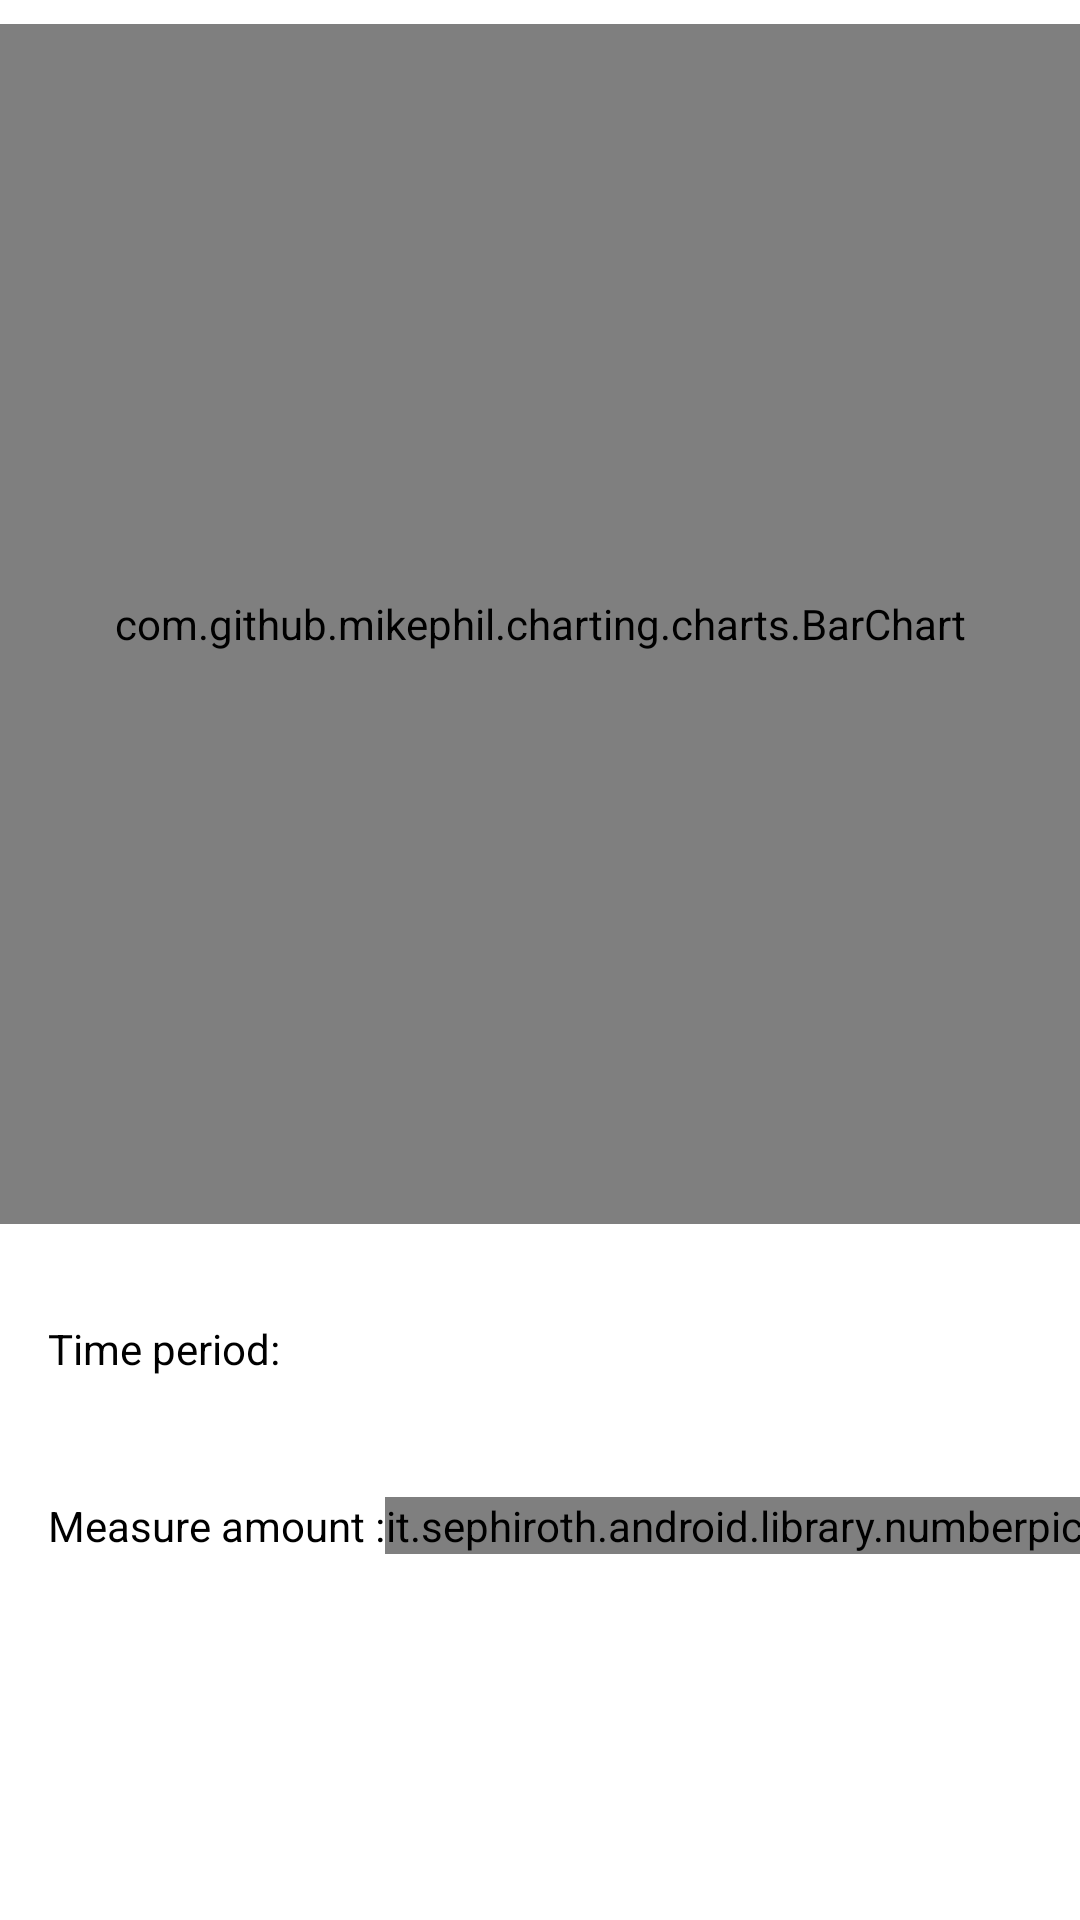

The Android layout XML behind this screen, and the referenced resources:
<!-- AndroidManifest.xml: application theme Theme.CronoPlanV2 -->
<!-- res/layout/fragment_first.xml -->
<?xml version="1.0" encoding="utf-8"?>
<FrameLayout xmlns:android="http://schemas.android.com/apk/res/android"
    xmlns:app="http://schemas.android.com/apk/res-auto"
    xmlns:tools="http://schemas.android.com/tools"
    android:layout_width="match_parent"
    android:layout_height="match_parent"
    tools:context=".controler.FirstFragment">

    <androidx.constraintlayout.widget.ConstraintLayout
        android:layout_width="match_parent"
        android:layout_height="match_parent">

        <com.github.mikephil.charting.charts.BarChart
            android:id="@+id/weekBarGraph"
            android:layout_width="match_parent"
            android:layout_height="400dp"
            android:layout_marginTop="8dp"
            app:layout_constraintBottom_toBottomOf="parent"
            app:layout_constraintEnd_toEndOf="parent"
            app:layout_constraintStart_toStartOf="parent"
            app:layout_constraintTop_toTopOf="parent"
            app:layout_constraintVertical_bias="0.0" />

        <TextView
            android:id="@+id/textView2"
            android:layout_width="wrap_content"
            android:layout_height="wrap_content"
            android:layout_marginStart="16dp"
            android:layout_marginTop="32dp"
            android:text="Time period: "
            android:textColor="#000000"
            app:layout_constraintStart_toStartOf="parent"
            app:layout_constraintTop_toBottomOf="@+id/weekBarGraph" />

        <Spinner
            android:id="@+id/cbTimeMeasure"
            android:layout_width="wrap_content"
            android:layout_height="wrap_content"
            android:entries="@array/time_measure_array"
            app:layout_constraintBaseline_toBaselineOf="@+id/textView2"
            app:layout_constraintStart_toEndOf="@+id/textView2" />

        <it.sephiroth.android.library.numberpicker.NumberPicker
            android:id="@+id/npAmountOf"
            android:layout_width="wrap_content"
            android:layout_height="wrap_content"
            app:layout_constraintBottom_toBottomOf="@id/tvAmount"
            app:layout_constraintStart_toEndOf="@+id/tvAmount"
            app:layout_constraintTop_toTopOf="@id/tvAmount"
            app:picker_max="1000"
            app:picker_min="0"
            app:picker_tracker="exponential" />

        <TextView
            android:id="@+id/tvAmount"
            android:layout_width="wrap_content"
            android:layout_height="wrap_content"
            android:layout_marginTop="40dp"
            android:text="Measure amount :"
            android:textColor="#000000"
            app:layout_constraintStart_toStartOf="@+id/textView2"
            app:layout_constraintTop_toBottomOf="@+id/textView2" />

        <ImageView
            android:id="@+id/imageView3"
            android:layout_width="45dp"
            android:layout_height="45dp"
            android:src="@drawable/reload"
            app:layout_constraintBottom_toBottomOf="parent"
            app:layout_constraintEnd_toEndOf="parent"
            app:layout_constraintHorizontal_bias="0.96"
            app:layout_constraintStart_toStartOf="parent"
            app:layout_constraintTop_toBottomOf="@+id/weekBarGraph"
            app:layout_constraintVertical_bias="0.75" />
    </androidx.constraintlayout.widget.ConstraintLayout>

</FrameLayout>
<!-- resources referenced by this layout -->
<resources>
  <string-array name="time_measure_array">
          <item>Days</item>
          <item>Weeks</item>
          <item>Months</item>
      </string-array>
  <style name="Theme.CronoPlanV2" parent="Theme.MaterialComponents.DayNight.NoActionBar">
          
          <item name="colorPrimary">@color/green_normal</item>
          <item name="colorPrimaryVariant">@color/green_dark</item>
          <item name="colorOnPrimary">@color/white</item>
          
          <item name="colorSecondary">@color/teal_200</item>
          <item name="colorSecondaryVariant">@color/teal_700</item>
          <item name="colorOnSecondary">@color/black</item>
          
          <item name="android:statusBarColor">?attr/colorPrimaryVariant</item>
          
      </style>
  <!-- not gathered from this repository: default colours our renderer supplied (Android Studio template values) -->
  <color name="teal_200">#FF03DAC5</color>
  <color name="teal_700">#FF018786</color>
  <color name="black">#FF000000</color>
  <color name="white">#FFFFFFFF</color>
</resources>
